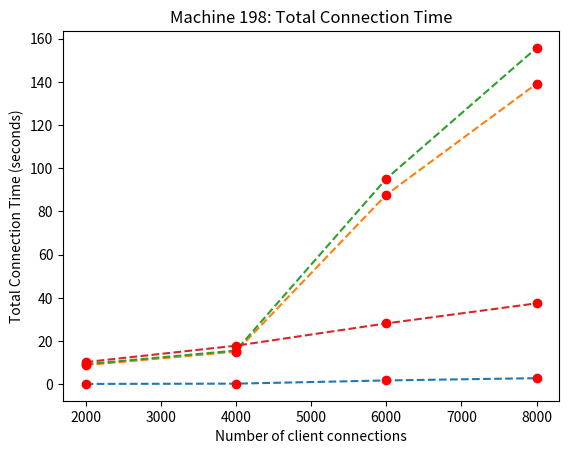

Reproduce this figure in Python.
from matplotlib import pyplot as plt

# Number of clients for each test.
num_clients = [2000, 4000, 6000, 8000]

# Average response time Machine 198
avg_response = [0.1811, 0.3086, 1.7899, 2.8386]
plt.plot(num_clients, avg_response, '--')
plt.plot(num_clients, avg_response, 'ro')
plt.title("Machine 198: Average Response Time")
plt.xlabel("Number of client connections")
plt.ylabel("Response Time (seconds)")
plt.show()

# Average client transmission time Machine 198
avg_client_transmission = [8.8725, 15.1240, 87.7073, 139.0925]
plt.plot(num_clients, avg_client_transmission, '--')
plt.plot(num_clients, avg_client_transmission, 'ro')
plt.title("Machine 198: Average Client Transmission Time")
plt.xlabel("Number of client connections")
plt.ylabel("Average Client Transmission Time (seconds)")
plt.show()

# Total transmission time Machine 198
total_transmission = [9.3228, 15.6219, 95.1074, 155.6741]
plt.plot(num_clients, total_transmission, '--')
plt.plot(num_clients, total_transmission, 'ro')
plt.title("Machine 198: Total Transmission Time")
plt.xlabel("Number of client connections")
plt.ylabel("Total Transmission Time (seconds)")
plt.show()

# Total connection time Machine 198
total_connection = [10.2810, 17.8663, 28.1834, 37.4649]
plt.plot(num_clients, total_connection, '--')
plt.plot(num_clients, total_connection, 'ro')
plt.title("Machine 198: Total Connection Time")
plt.xlabel("Number of client connections")
plt.ylabel("Total Connection Time (seconds)")
plt.show()
